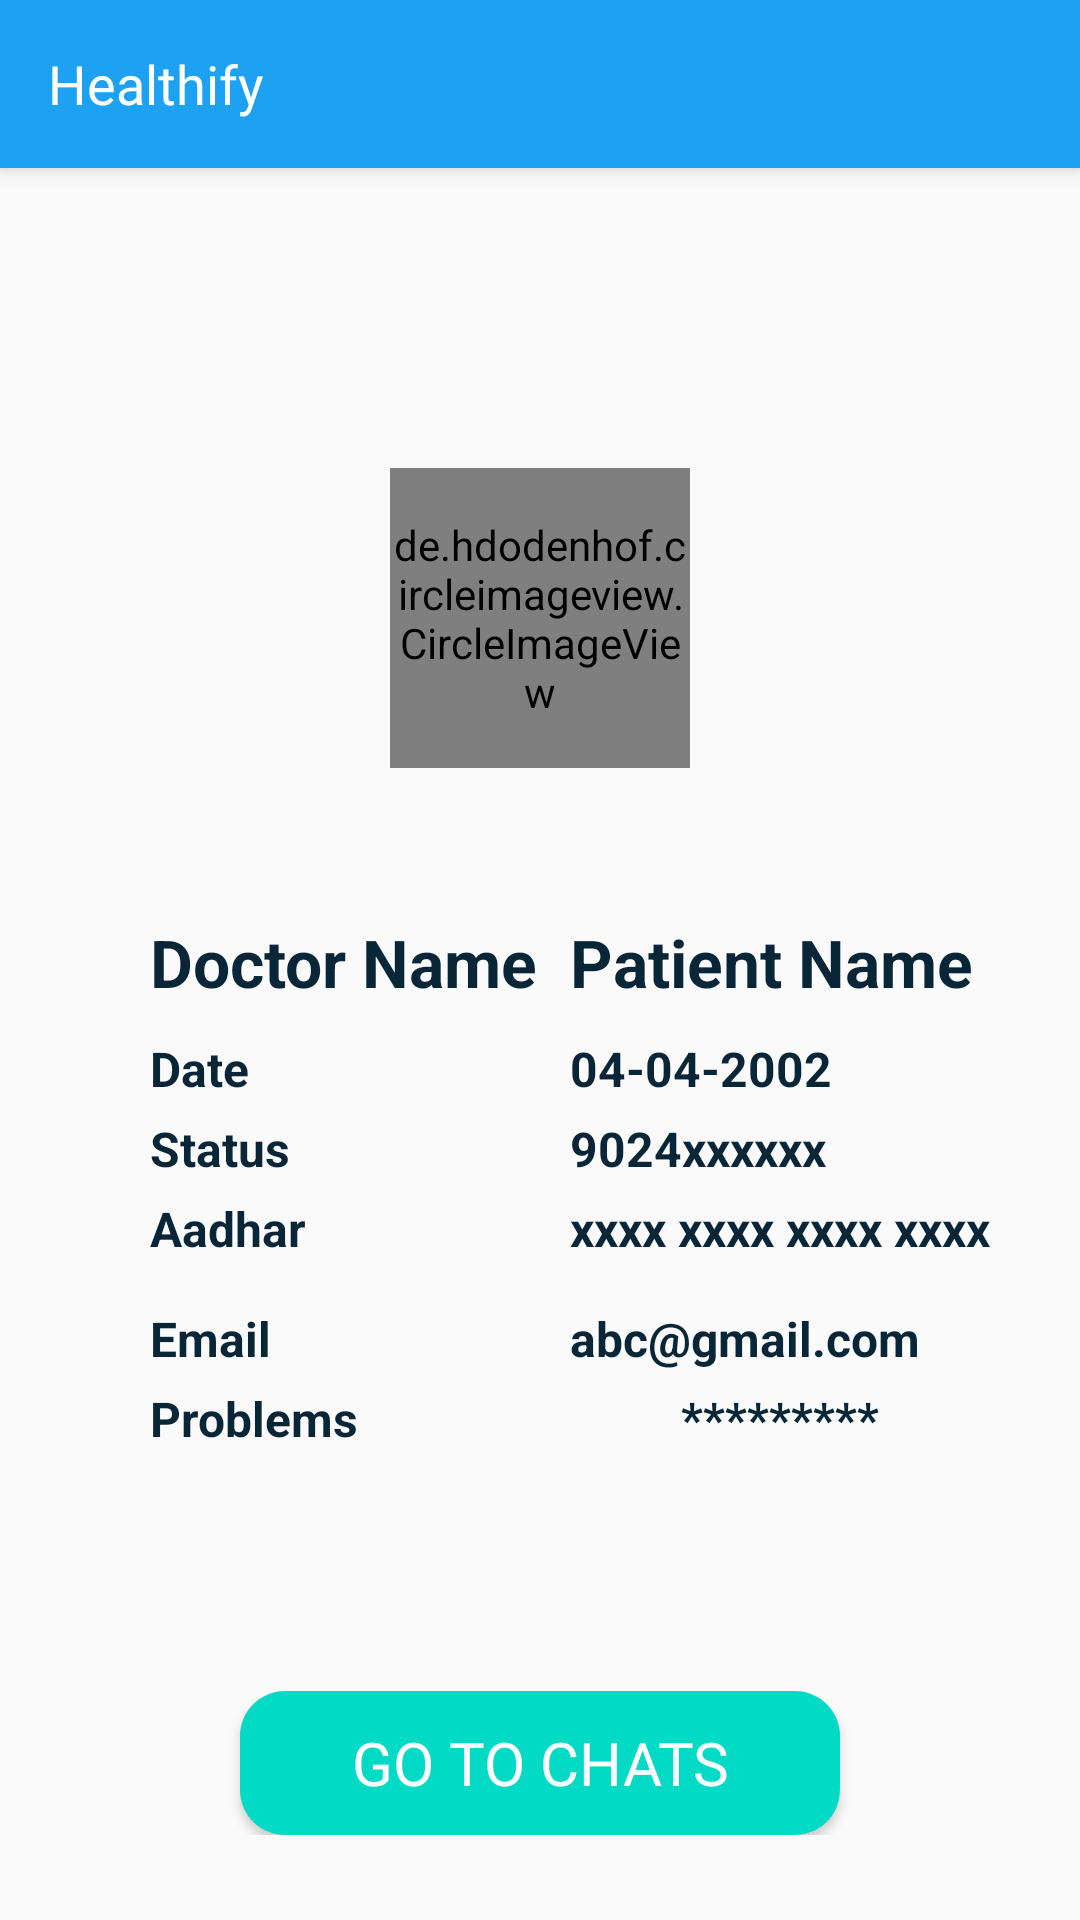

Android layout source for this screen:
<!-- AndroidManifest.xml: application theme Theme.Save_YourSelf -->
<!-- res/layout/activity_appointment.xml -->
<?xml version="1.0" encoding="utf-8"?>
<layout xmlns:android="http://schemas.android.com/apk/res/android"
    xmlns:app="http://schemas.android.com/apk/res-auto"
    xmlns:tools="http://schemas.android.com/tools">

    <data>

    </data>

    <ScrollView
        android:layout_width="match_parent"
        android:layout_height="match_parent"
        tools:context=".Activities.Patient.myProfile">

        <LinearLayout
            android:layout_width="match_parent"
            android:layout_height="match_parent"
            android:orientation="vertical">

            <androidx.appcompat.widget.Toolbar
                android:id="@+id/my_toolbar"
                android:layout_width="match_parent"
                android:layout_height="?attr/actionBarSize"
                android:background="#1DA1F2"
                android:elevation="4dp"
                android:theme="@style/ThemeOverlay.AppCompat.ActionBar"
                app:popupTheme="@style/ThemeOverlay.AppCompat.Light">

                <TextView
                    android:layout_width="wrap_content"
                    android:layout_height="wrap_content"
                    android:fontFamily="@font/montserrat_bold"
                    android:text="Healthify"
                    android:textColor="@color/white"
                    android:textSize="18sp" />
            </androidx.appcompat.widget.Toolbar>

            <de.hdodenhof.circleimageview.CircleImageView
                android:id="@+id/browse"
                android:layout_width="100dp"
                android:layout_height="100dp"
                android:layout_gravity="center"
                android:layout_marginTop="100dp"
                android:layout_marginBottom="50dp"
                android:src="@drawable/fammer" />

            <LinearLayout
                android:layout_width="match_parent"
                android:layout_height="wrap_content"
                android:orientation="horizontal"
                android:paddingLeft="50dp"
                android:paddingRight="30dp">

                <TextView
                    android:layout_width="match_parent"
                    android:layout_height="wrap_content"
                    android:layout_weight="1"
                    android:text="Doctor Name"
                    android:textColor="#092638"
                    android:textSize="22dp"
                    android:textStyle="bold" />

                <TextView
                    android:id="@+id/name"
                    android:layout_width="match_parent"
                    android:layout_height="wrap_content"
                    android:layout_weight="1"
                    android:text="Patient Name"
                    android:textColor="#092638"
                    android:textSize="22dp"
                    android:textStyle="bold" />


            </LinearLayout>

            <LinearLayout
                android:layout_width="match_parent"
                android:layout_height="wrap_content"
                android:layout_marginTop="10dp"
                android:orientation="horizontal"
                android:paddingLeft="50dp"
                android:paddingRight="30dp">

                <TextView
                    android:layout_width="match_parent"
                    android:layout_height="wrap_content"
                    android:layout_weight="1"
                    android:text="Date "
                    android:textColor="#092638"
                    android:textSize="16dp"
                    android:textStyle="bold" />

                <TextView
                    android:id="@+id/dob"
                    android:layout_width="match_parent"
                    android:layout_height="wrap_content"
                    android:layout_weight="1"
                    android:text="04-04-2002"
                    android:textColor="#092638"
                    android:textSize="16dp"
                    android:textStyle="bold" />


            </LinearLayout>

            <LinearLayout
                android:layout_width="match_parent"
                android:layout_height="wrap_content"
                android:layout_marginTop="5dp"
                android:orientation="horizontal"
                android:paddingLeft="50dp"
                android:paddingRight="30dp">

                <TextView
                    android:layout_width="match_parent"
                    android:layout_height="wrap_content"
                    android:layout_weight="1"
                    android:text="Status"
                    android:textColor="#092638"
                    android:textSize="16dp"
                    android:textStyle="bold" />

                <TextView
                    android:id="@+id/status"
                    android:layout_width="match_parent"
                    android:layout_height="wrap_content"
                    android:layout_weight="1"
                    android:text="9024xxxxxx"
                    android:textColor="#092638"
                    android:textSize="16dp"
                    android:textStyle="bold" />


            </LinearLayout>

            <LinearLayout
                android:layout_width="match_parent"
                android:layout_height="wrap_content"
                android:layout_marginTop="5dp"
                android:orientation="horizontal"
                android:paddingLeft="50dp"
                android:paddingRight="30dp">

                <TextView
                    android:layout_width="match_parent"
                    android:layout_height="wrap_content"
                    android:layout_weight="1"
                    android:text="Aadhar"
                    android:textColor="#092638"
                    android:textSize="16dp"
                    android:textStyle="bold" />

                <TextView
                    android:id="@+id/aadhar"
                    android:layout_width="match_parent"
                    android:layout_height="wrap_content"
                    android:layout_weight="1"
                    android:text="xxxx xxxx xxxx xxxx"
                    android:textColor="#092638"
                    android:textSize="16dp"
                    android:textStyle="bold" />


            </LinearLayout>

            <LinearLayout
                android:layout_width="match_parent"
                android:layout_height="wrap_content"
                android:layout_marginTop="15dp"
                android:orientation="horizontal"
                android:paddingLeft="50dp"
                android:paddingRight="30dp">

                <TextView
                    android:layout_width="match_parent"
                    android:layout_height="wrap_content"
                    android:layout_weight="1"
                    android:text="Email"
                    android:textColor="#092638"
                    android:textSize="16dp"
                    android:textStyle="bold" />

                <TextView
                    android:id="@+id/email"
                    android:layout_width="match_parent"
                    android:layout_height="wrap_content"
                    android:layout_weight="1"
                    android:text="abc@gmail.com"
                    android:textColor="#092638"
                    android:textSize="16dp"
                    android:textStyle="bold" />


            </LinearLayout>

            <LinearLayout
                android:layout_width="match_parent"
                android:layout_height="wrap_content"
                android:layout_marginTop="5dp"
                android:orientation="horizontal"
                android:paddingLeft="50dp"
                android:paddingRight="30dp">

                <TextView
                    android:layout_width="match_parent"
                    android:layout_height="wrap_content"
                    android:layout_weight="1"
                    android:text="Problems"
                    android:textColor="#092638"
                    android:textSize="16dp"
                    android:textStyle="bold" />

                <TextView
                    android:id="@+id/problems"
                    android:layout_width="match_parent"
                    android:layout_height="wrap_content"
                    android:layout_weight="1"
                    android:text="*********"
                    android:textAlignment="center"
                    android:textColor="#092638"
                    android:textSize="16dp"
                    android:textStyle="bold" />


            </LinearLayout>


            <androidx.appcompat.widget.AppCompatButton
                android:id="@+id/chats"
                android:layout_width="200dp"
                android:layout_height="wrap_content"
                android:layout_gravity="center"
                android:layout_marginTop="80dp"

                android:background="@drawable/auth_bttn"
                android:fontFamily="@font/montserrat_bold"
                android:text="Go to Chats"
                android:textColor="@android:color/white"
                android:textSize="20dp" />


        </LinearLayout>

    </ScrollView>
</layout>
<!-- resources referenced by this layout -->
<resources>
  <color name="white">#FFFFFFFF</color>
  <!-- drawable auth_bttn (drawable) -->
  <?xml version="1.0" encoding="utf-8"?>
  <shape xmlns:android="http://schemas.android.com/apk/res/android"
      android:shape="rectangle">
  
      <solid android:color="@color/teal_200" />
      <corners android:radius="15dp" />
  
  </shape>
  <!-- drawable fammer: jpeg bitmap (drawable, 10825 bytes) -->
  <style name="Theme.Save_YourSelf" parent="Theme.AppCompat.DayNight.NoActionBar">
          <item name="android:actionMenuTextColor">@color/actionBarText</item>
          
          <item name="colorPrimary">@color/purple_500</item>
          <item name="bottomSheetDialogTheme">@style/BottomSheetDialogTheme</item>
          <item name="colorPrimaryVariant">@color/purple_700</item>
          <item name="colorOnPrimary">@color/white</item>
          
          <item name="colorSecondary">@color/teal_200</item>
          <item name="colorSecondaryVariant">@color/teal_700</item>
          <item name="colorOnSecondary">@color/black</item>
          
          <item name="android:statusBarColor" tools:targetApi="l">?attr/colorPrimaryVariant</item>
          
      </style>
  <color name="teal_200">#FF03DAC5</color>
  <color name="actionBarText">#FFFF</color>
  <color name="purple_500">#FF6200EE</color>
  <style name="BottomSheetDialogTheme" parent="Theme.Design.Light.BottomSheetDialog">
  
          <item name="android:windowIsFloating">false</item>
          <item name="android:windowSoftInputMode">adjustResize</item>
          <item name="android:statusBarColor">@android:color/transparent</item>
         </style>
  <color name="purple_700">#FF3700B3</color>
  <color name="teal_700">#FF018786</color>
  <color name="black">#FF000000</color>
</resources>
